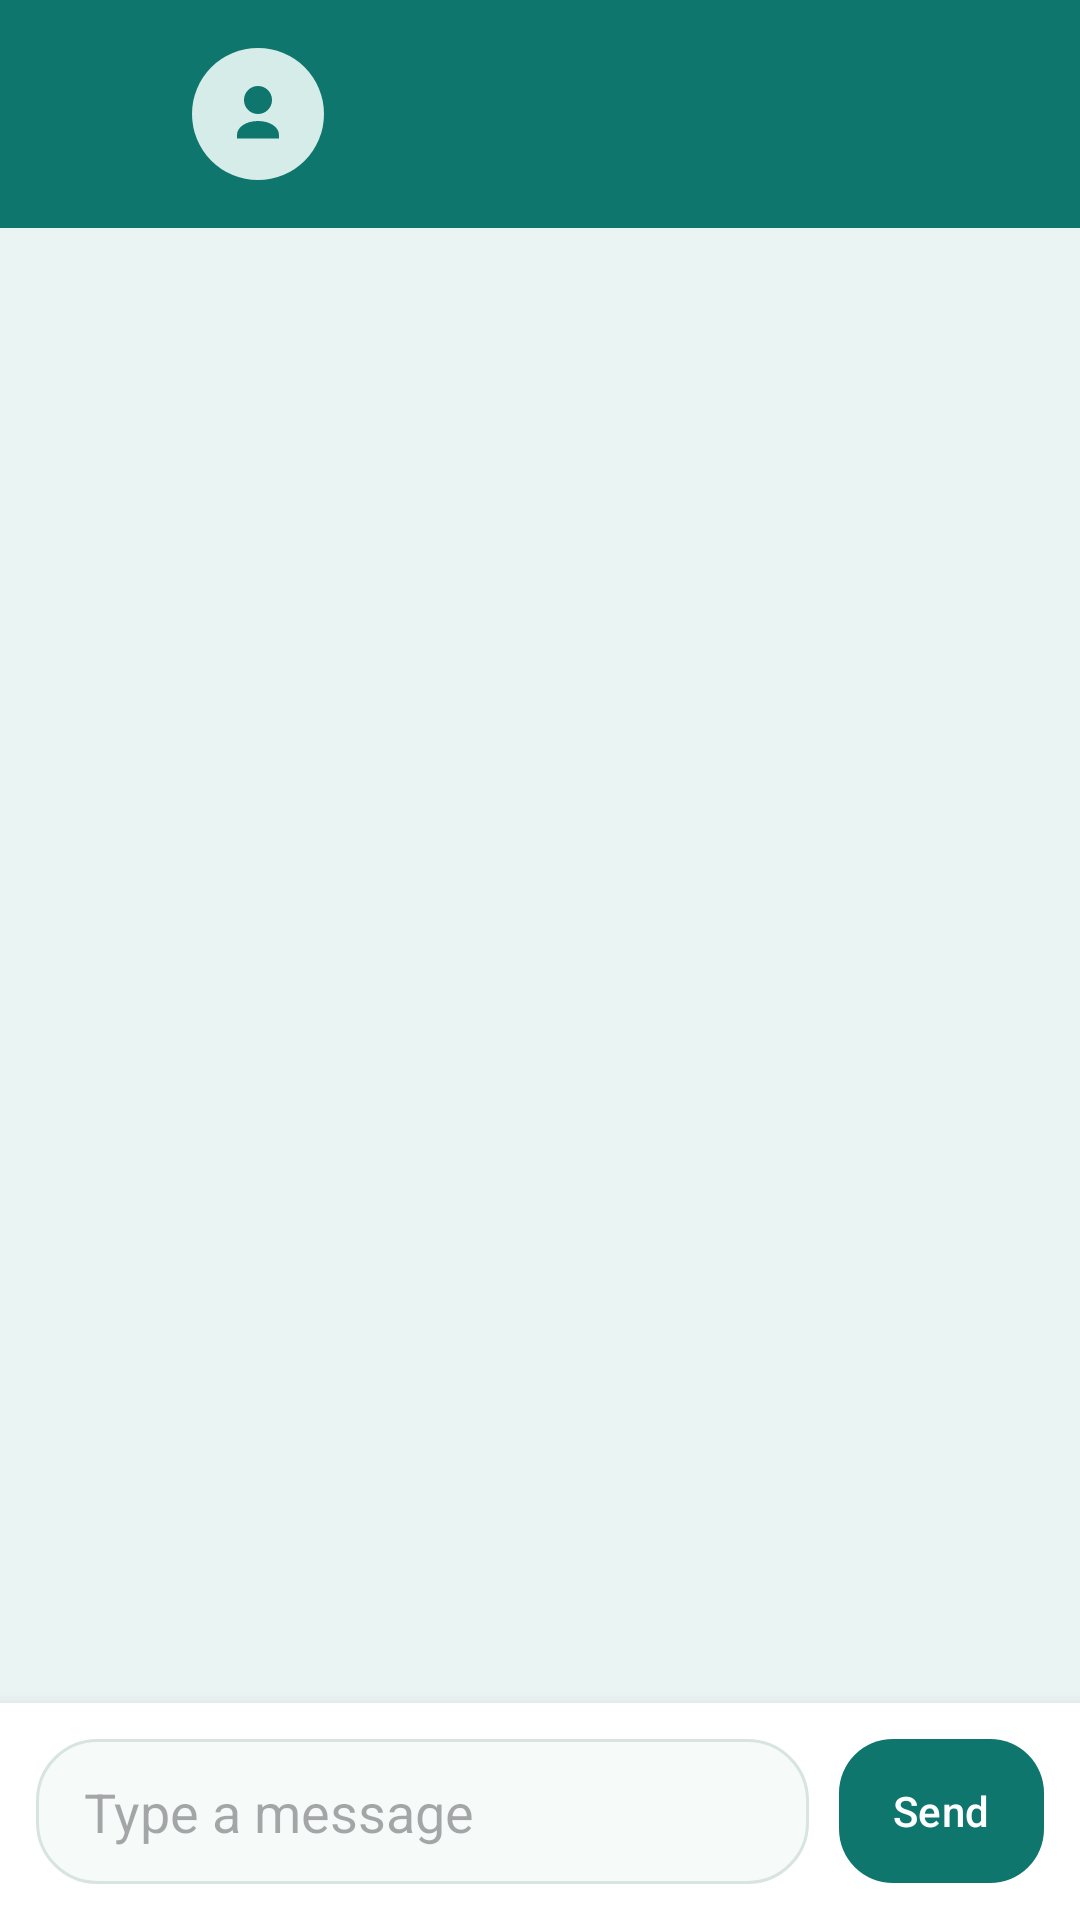

Write the Android layout XML for this screen, with the resource values it uses.
<!-- AndroidManifest.xml: application theme Theme.MentorLink -->
<!-- res/layout/activity_chat.xml -->
<?xml version="1.0" encoding="utf-8"?>
<LinearLayout xmlns:android="http://schemas.android.com/apk/res/android"
    android:layout_width="match_parent"
    android:layout_height="match_parent"
    android:background="@color/chat_bg"
    android:orientation="vertical">

    <LinearLayout
        android:layout_width="match_parent"
        android:layout_height="wrap_content"
        android:background="@color/brand_primary"
        android:gravity="center_vertical"
        android:orientation="horizontal"
        android:padding="16dp">

        <ImageButton
            android:id="@+id/toolbar"
            android:layout_width="40dp"
            android:layout_height="40dp"
            android:background="@android:color/transparent"
            android:contentDescription="@string/back"
            android:src="@drawable/ic_back"
            android:tint="@android:color/white" />

        <ImageView
            android:id="@+id/ivAvatar"
            android:layout_width="44dp"
            android:layout_height="44dp"
            android:layout_marginStart="8dp"
            android:background="@drawable/bg_avatar_placeholder"
            android:padding="8dp"
            android:src="@drawable/ic_profile_placeholder" />

        <TextView
            android:id="@+id/tvName"
            android:layout_width="0dp"
            android:layout_height="wrap_content"
            android:layout_marginStart="12dp"
            android:layout_weight="1"
            android:textColor="@android:color/white"
            android:textSize="18sp"
            android:textStyle="bold" />
    </LinearLayout>

    <androidx.recyclerview.widget.RecyclerView
        android:id="@+id/recyclerMessages"
        android:layout_width="match_parent"
        android:layout_height="0dp"
        android:layout_weight="1"
        android:clipToPadding="false"
        android:padding="16dp" />

    <LinearLayout
        android:layout_width="match_parent"
        android:layout_height="wrap_content"
        android:background="@android:color/white"
        android:elevation="8dp"
        android:gravity="center_vertical"
        android:orientation="horizontal"
        android:padding="12dp">

        <EditText
            android:id="@+id/etMessage"
            android:layout_width="0dp"
            android:layout_height="wrap_content"
            android:layout_weight="1"
            android:background="@drawable/bg_message_input"
            android:hint="@string/type_message"
            android:maxLines="5"
            android:paddingHorizontal="16dp"
            android:paddingVertical="12dp" />

        <com.google.android.material.button.MaterialButton
            android:id="@+id/btnSend"
            style="@style/Widget.MentorLink.PrimaryButton"
            android:layout_width="wrap_content"
            android:layout_height="wrap_content"
            android:layout_marginStart="10dp"
            android:insetTop="0dp"
            android:insetBottom="0dp"
            android:minWidth="0dp"
            android:paddingHorizontal="18dp"
            android:text="@string/send" />
    </LinearLayout>

</LinearLayout>
<!-- resources referenced by this layout -->
<resources>
  <color name="brand_primary">#0F766E</color>
  <color name="chat_bg">#EAF4F2</color>
  <!-- drawable bg_avatar_placeholder (drawable) -->
  <?xml version="1.0" encoding="utf-8"?>
  <shape xmlns:android="http://schemas.android.com/apk/res/android">
      <solid android:color="#D5ECE9" />
      <corners android:radius="999dp" />
  </shape>
  <!-- drawable bg_message_input (drawable) -->
  <?xml version="1.0" encoding="utf-8"?>
  <shape xmlns:android="http://schemas.android.com/apk/res/android">
      <solid android:color="#F6FAF9" />
      <corners android:radius="20dp" />
      <stroke
          android:width="1dp"
          android:color="@color/line_soft" />
  </shape>
  <!-- drawable ic_profile_placeholder (drawable) -->
  <vector xmlns:android="http://schemas.android.com/apk/res/android"
      android:width="24dp"
      android:height="24dp"
      android:viewportWidth="24"
      android:viewportHeight="24">
      <path
          android:fillColor="#0F766E"
          android:pathData="M12,12a4,4 0,1 0,-4 -4,4 4,0 0,0 4 4zm0,2c-3.33,0 -6,1.67 -6,4v1h12v-1c0,-2.33 -2.67,-4 -6,-4z" />
  </vector>
  <string name="back">Back</string>
  <string name="send">Send</string>
  <string name="type_message">Type a message</string>
  <style name="Widget.MentorLink.PrimaryButton" parent="Widget.Material3.Button">
          <item name="backgroundTint">@color/brand_primary</item>
          <item name="cornerRadius">18dp</item>
          <item name="android:textColor">@android:color/white</item>
      </style>
  <style name="Theme.MentorLink" parent="Theme.Material3.DayNight.NoActionBar">
          <item name="colorPrimary">@color/brand_primary</item>
          <item name="colorPrimaryContainer">@color/brand_primary_dark</item>
          <item name="colorSecondary">@color/brand_secondary</item>
          <item name="android:statusBarColor">@color/brand_primary_dark</item>
          <item name="android:navigationBarColor">@color/screen_bg</item>
          <item name="android:windowLightStatusBar" tools:targetApi="m">false</item>
      </style>
  <color name="line_soft">#D7E4E1</color>
  <color name="brand_primary_dark">#115E59</color>
  <color name="brand_secondary">#F59E0B</color>
  <color name="screen_bg">#F4F7F6</color>
</resources>
